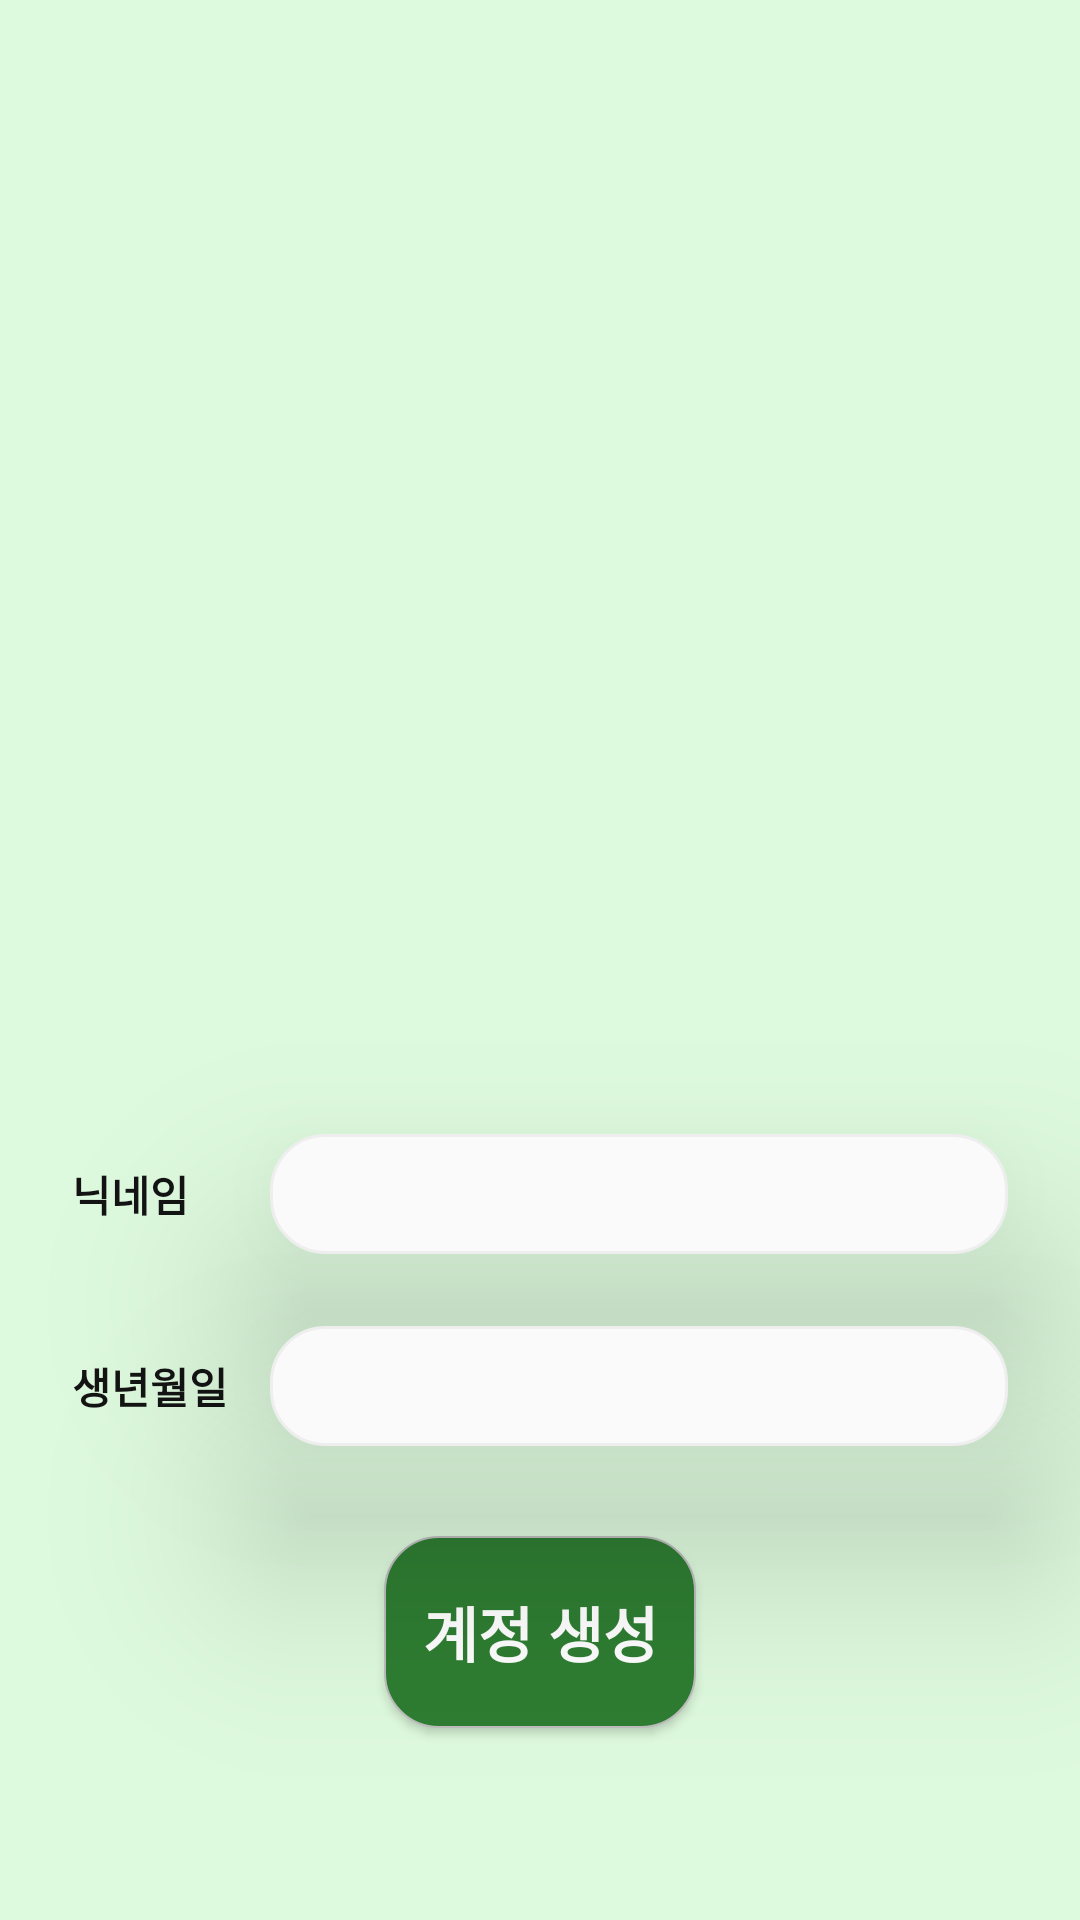

Write the Android layout XML for this screen, with the resource values it uses.
<!-- AndroidManifest.xml: application theme Theme.BroccolliMarket -->
<!-- res/layout/activity_create_user_data.xml -->
<?xml version="1.0" encoding="utf-8"?>
<androidx.constraintlayout.widget.ConstraintLayout xmlns:android="http://schemas.android.com/apk/res/android"
    xmlns:app="http://schemas.android.com/apk/res-auto"
    xmlns:tools="http://schemas.android.com/tools"
    android:layout_width="match_parent"
    android:layout_height="match_parent"
    android:background="@color/light_green">

    <TextView
        android:id="@+id/create_user_data_birthday_text_view"
        android:layout_width="wrap_content"
        android:layout_height="40dp"
        android:layout_marginStart="24dp"
        android:layout_marginTop="24dp"
        android:fontFamily="sans-serif-black"
        android:gravity="fill_vertical"
        android:text="생년월일"
        android:textColor="#131313"
        app:layout_constraintStart_toStartOf="parent"
        app:layout_constraintTop_toBottomOf="@+id/create_user_data_nickname_text_view" />

    <TextView
        android:id="@+id/create_user_data_nickname_text_view"
        android:layout_width="wrap_content"
        android:layout_height="40dp"
        android:layout_marginStart="24dp"
        android:layout_marginTop="128dp"
        android:fontFamily="sans-serif-black"
        android:gravity="center_vertical"
        android:text="닉네임"
        android:textColor="#131313"
        app:layout_constraintStart_toStartOf="parent"
        app:layout_constraintTop_toBottomOf="@+id/imageView" />

    <EditText
        android:id="@+id/create_user_data_birthday_edit_text"
        android:layout_width="246dp"
        android:layout_height="40dp"
        android:layout_marginStart="92dp"
        android:layout_marginTop="24dp"
        android:layout_marginEnd="24dp"
        android:background="@drawable/edittextstyle"
        android:elevation="40dp"
        android:ems="10"
        android:inputType="datetime|date"
        app:layout_constraintEnd_toEndOf="parent"
        app:layout_constraintHorizontal_bias="1.0"
        app:layout_constraintStart_toEndOf="@+id/create_user_data_birthday_text_view"
        app:layout_constraintTop_toBottomOf="@+id/create_user_data_nickname_edit_text" />

    <EditText
        android:id="@+id/create_user_data_nickname_edit_text"
        android:layout_width="246dp"
        android:layout_height="40dp"
        android:layout_marginStart="104dp"
        android:layout_marginTop="128dp"
        android:layout_marginEnd="24dp"
        android:background="@drawable/edittextstyle"
        android:elevation="40dp"
        android:ems="10"
        android:inputType="text"
        app:layout_constraintEnd_toEndOf="parent"
        app:layout_constraintHorizontal_bias="1.0"
        app:layout_constraintStart_toEndOf="@+id/create_user_data_nickname_text_view"
        app:layout_constraintTop_toBottomOf="@+id/imageView" />

    <Button
        android:id="@+id/create_user_data_create_user_button"
        android:layout_width="0dp"
        android:layout_height="64dp"
        android:layout_marginStart="128dp"
        android:layout_marginEnd="128dp"
        android:layout_marginBottom="64dp"
        android:background="@drawable/buttonstyle"
        android:fontFamily="sans-serif-black"
        android:text="계정 생성"
        android:textColor="#FFFFFF"
        android:textSize="20sp"
        app:layout_constraintBottom_toBottomOf="parent"
        app:layout_constraintEnd_toEndOf="parent"
        app:layout_constraintStart_toStartOf="parent" />

    <ImageView
        android:id="@+id/imageView"
        android:layout_width="250dp"
        android:layout_height="200dp"
        android:layout_marginTop="50dp"
        app:layout_constraintEnd_toEndOf="parent"
        app:layout_constraintStart_toStartOf="parent"
        app:layout_constraintTop_toTopOf="parent"
        app:srcCompat="@drawable/logo_market_broccolli_radius" />
</androidx.constraintlayout.widget.ConstraintLayout>
<!-- resources referenced by this layout -->
<resources>
  <color name="light_green">#defade</color>
  <!-- drawable buttonstyle (drawable) -->
  <?xml version="1.0" encoding="utf-8"?>
  <shape xmlns:android="http://schemas.android.com/apk/res/android"
      android:shape="rectangle" android:padding = "10dp">
      <solid android:color="@color/django_green"></solid>
      <corners
          android:bottomLeftRadius="18dp"
          android:bottomRightRadius="18dp"
          android:topLeftRadius="18dp"
          android:topRightRadius="18dp"></corners>
      <stroke android:width="0.5dp"
          android:color="#BDBDBD"></stroke>
  </shape>
  <!-- drawable edittextstyle (drawable) -->
  <?xml version="1.0" encoding="utf-8"?>
  <selector xmlns:android="http://schemas.android.com/apk/res/android">
      
      <item android:state_focused="true">
          <shape xmlns:android="http://schemas.android.com/apk/res/android" android:shape="rectangle">
              <stroke android:width="1dp" android:color="#5555FF" />
              <corners android:radius="18dp" />
              <solid android:color="#FAFAFA" />
          </shape>
      </item>
  
      
      <item android:state_focused="false">
          <shape xmlns:android="http://schemas.android.com/apk/res/android" android:shape="rectangle">
              <stroke android:width="1dp" android:color="#EEEEEE" />
              <corners android:radius="18dp" />
              <solid android:color="#FAFAFA" />
          </shape>
      </item>
  </selector>
  <style name="Theme.BroccolliMarket" parent="Base.Theme.BroccolliMarket" />
  <color name="django_green">#2E7D32</color>
  <style name="Base.Theme.BroccolliMarket" parent="Theme.AppCompat.Light">
          <item name="windowNoTitle">true</item>
          
          
      </style>
</resources>
